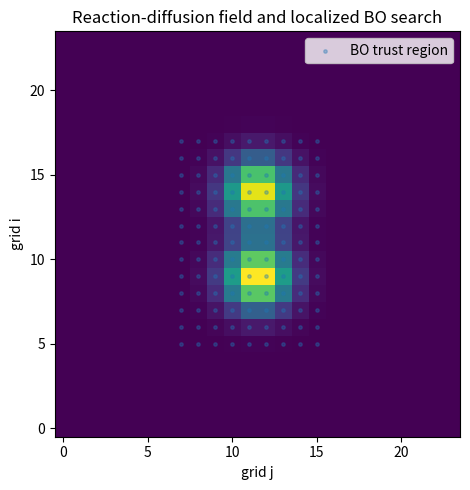
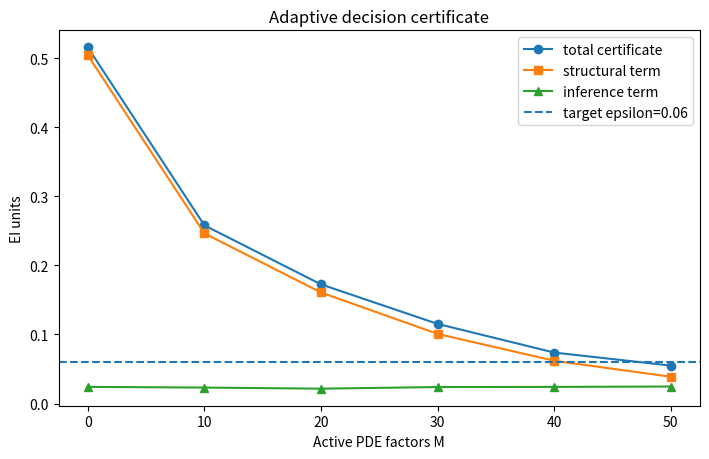
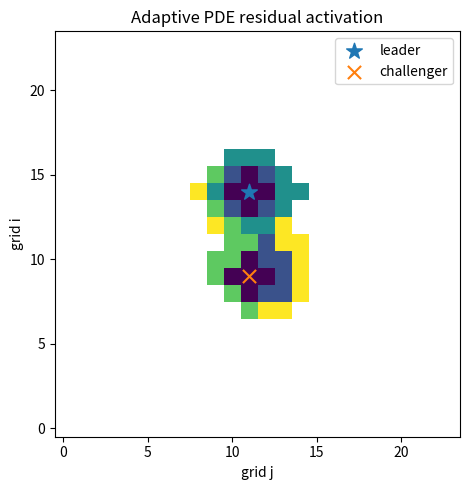
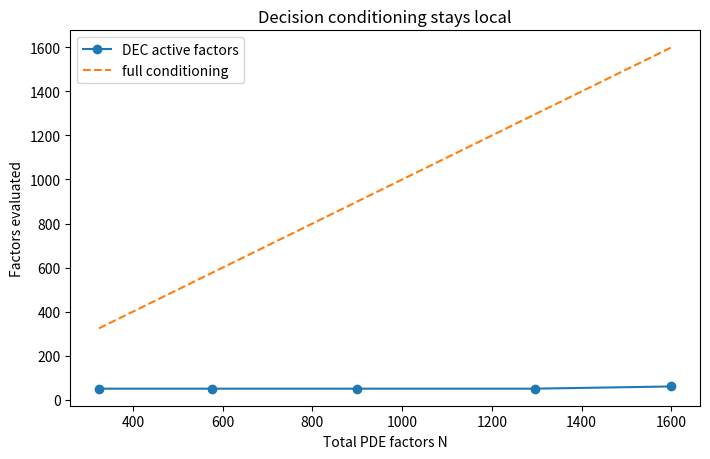
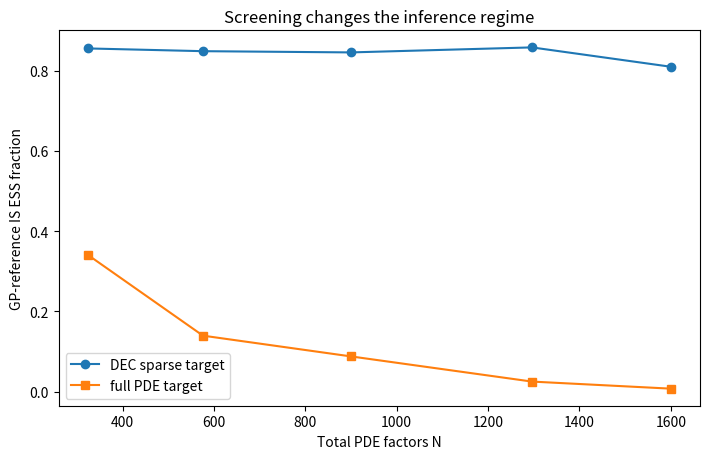

Reproduce these figures in Python, in order.
import numpy as np
import pandas as pd
import matplotlib.pyplot as plt
import scipy.linalg as la
import scipy.stats as st
from pathlib import Path
import gc

OUTPUT_DIR = Path.cwd() / 'dec_pde_outputs'
OUTPUT_DIR.mkdir(exist_ok=True)

# Fast reproducible settings
N_GRID = 24
GAMMA = 0.08
TAU = 0.30
C_PDE = 0.15
Q0, QL = 3.0, 0.6
RIGHT_BIAS = 0.045
PEAK_SEP, PEAK_SIGMA = 5.0, 1.3
LEFT_AMP, RIGHT_AMP = 1.0, 0.96
Y_BEST = 0.55
N_PARTICLES = 6000
FULL_VALIDATION_PARTICLES = 6000
BATCH_ADD = 10
EPS_TARGET = 0.060
DELTA_MC = 0.05
SEED = 702

KAPPA = C_PDE / (1 - 4*C_PDE)
print(f'kappa = {KAPPA:.3f}')

def build_problem(n, right_bias=RIGHT_BIAS):
    coords = np.arange(n) - (n - 1) / 2
    X, Y = np.meshgrid(coords, coords, indexing='ij')
    g_left = np.exp(-((X + PEAK_SEP/2)**2 + Y**2)/(2*PEAK_SIGMA**2))
    g_right = np.exp(-((X - PEAK_SEP/2)**2 + Y**2)/(2*PEAK_SIGMA**2))
    truth = LEFT_AMP*g_left + RIGHT_AMP*g_right
    mean = LEFT_AMP*g_left + (RIGHT_AMP + right_bias)*g_right

    d = n*n
    idx = lambda i,j: i*n+j

    # Gaussian Markov random-field precision Q = q0 I + ql * graph Laplacian.
    Q = np.zeros((d,d))
    degree = np.zeros(d)
    for i in range(n):
        for j in range(n):
            u = idx(i,j)
            for di,dj in [(1,0),(0,1)]:
                ii,jj=i+di,j+dj
                if ii<n and jj<n:
                    v=idx(ii,jj); degree[u]+=1; degree[v]+=1
    np.fill_diagonal(Q, Q0 + QL*degree)
    for i in range(n):
        for j in range(n):
            u=idx(i,j)
            for di,dj in [(1,0),(0,1)]:
                ii,jj=i+di,j+dj
                if ii<n and jj<n:
                    v=idx(ii,jj); Q[u,v]-=QL; Q[v,u]-=QL

    factors=[]
    for i in range(n):
        for j in range(n):
            inds=[idx(i,j)]; a=[1.0]
            for ii,jj in [(i-1,j),(i+1,j),(i,j-1),(i,j+1)]:
                if 0<=ii<n and 0<=jj<n:
                    inds.append(idx(ii,jj)); a.append(-C_PDE)
            inds=np.asarray(inds,dtype=int); a=np.asarray(a)
            b=truth[i,j]
            for ii,jj in [(i-1,j),(i+1,j),(i,j-1),(i,j+1)]:
                if 0<=ii<n and 0<=jj<n:
                    b -= C_PDE*truth[ii,jj]
            factors.append({'inds':inds,'a':a,'b':float(b),'site':(i,j)})
    return coords,truth,mean,Q,factors

coords, truth, mean_field, Q, factors = build_problem(N_GRID)
center=(N_GRID-1)/2
ACTION_I=range(int(center)-6,int(center)+7)
ACTION_J=range(int(center)-4,int(center)+5)
ACTION_IDS=np.array([i*N_GRID+j for i in ACTION_I for j in ACTION_J],dtype=int)

print(f'field dimension = {N_GRID**2}')
print(f'PDE factors N = {len(factors)}')
print(f'BO actions = {len(ACTION_IDS)}')

plt.figure(figsize=(6.5,5.0))
plt.imshow(truth,origin='lower')
plt.scatter([j for i in ACTION_I for j in ACTION_J],
            [i for i in ACTION_I for j in ACTION_J],
            s=6,alpha=.35,label='BO trust region')
plt.xlabel('grid j'); plt.ylabel('grid i')
plt.title('Reaction-diffusion field and localized BO search')
plt.legend(); plt.tight_layout(); plt.show()

def build_influence(Q, factors):
    d=Q.shape[0]
    kappa=np.abs(Q.copy()); np.fill_diagonal(kappa,0.0)
    L_factors=np.zeros((len(factors),d))
    hs=GAMMA/TAU**2
    for j,factor in enumerate(factors):
        inds=factor['inds']; a=factor['a']
        L_factors[j,inds]=(GAMMA/TAU)*np.abs(a)
        for p,u in enumerate(inds):
            for q,v in enumerate(inds):
                if u!=v:
                    kappa[u,v]+=hs*abs(a[p]*a[q])
    A=np.diag(np.diag(Q))-kappa
    return A,L_factors

A,L_FACTORS=build_influence(Q,factors)
lambda_min_A=np.linalg.eigvalsh(A)[0]
assert lambda_min_A>0
A_FACTOR=la.cho_factor(A,lower=True,check_finite=False)
print(f'lambda_min(A) = {lambda_min_A:.4f}')

def sample_reference(Q,mean_field,n_samples,seed):
    rng=np.random.default_rng(seed)
    L=np.linalg.cholesky(Q)
    z=rng.standard_normal((n_samples,Q.shape[0]))
    noise=la.solve_triangular(L.T,z.T,lower=False).T
    return (mean_field.ravel()+noise).astype(np.float32)

particles=sample_reference(Q,mean_field,N_PARTICLES,SEED)
EI_SAMPLES=np.maximum(particles[:,ACTION_IDS]-Y_BEST,0).astype(np.float32)
factor_cache={}

def factor_energy(j):
    if j not in factor_cache:
        factor=factors[j]
        residual=particles[:,factor['inds']]@factor['a']-factor['b']
        factor_cache[j]=(GAMMA*np.log(np.cosh(residual/TAU))).astype(np.float32)
    return factor_cache[j]

z_critical=st.norm.ppf(1-DELTA_MC/(2*len(ACTION_IDS)))

def sparse_inference(active):
    if active:
        E=np.zeros(N_PARTICLES,dtype=np.float32)
        for j in active: E+=factor_energy(j)
        logw=-E.astype(float)
    else:
        logw=np.zeros(N_PARTICLES)
    logw-=logw.max(); w=np.exp(logw); wn=w/w.sum()
    ess=w.sum()**2/(w@w)/N_PARTICLES
    acquisition=wn@EI_SAMPLES
    leader_local=int(np.argmax(acquisition)); leader_id=int(ACTION_IDS[leader_local])
    F=EI_SAMPLES-EI_SAMPLES[:,leader_local,None]
    gap=wn@F
    phi=(w[:,None]*(F-gap[None,:]))/w.mean()
    B_mc=z_critical*phi.std(axis=0,ddof=1)/np.sqrt(N_PARTICLES)
    return {'acquisition':acquisition,'gap':gap,'B_mc':B_mc,'ess':float(ess),
            'leader_id':leader_id,'leader_local':leader_local}

active=set(); history=[]; activation_batches=[]
for iteration in range(40):
    inf=sparse_inference(active)
    leader_id=inf['leader_id']; leader_local=inf['leader_local']
    omitted=[j for j in range(len(factors)) if j not in active]
    h_omitted=L_FACTORS[omitted].sum(axis=0) if omitted else np.zeros(N_GRID**2)
    w_struct=la.cho_solve(A_FACTOR,h_omitted,check_finite=False)
    B_struct=w_struct[ACTION_IDS]+w_struct[leader_id]
    B_struct[leader_local]=0.0
    envelope=inf['gap']+B_struct+inf['B_mc']; envelope[leader_local]=0.0
    challenger_local=int(np.argmax(envelope)); challenger_id=int(ACTION_IDS[challenger_local])
    epsilon=float(envelope[challenger_local])
    li,lj=np.unravel_index(leader_id,(N_GRID,N_GRID))
    ci,cj=np.unravel_index(challenger_id,(N_GRID,N_GRID))
    history.append({'iteration':iteration,'active_M':len(active),'leader_i':li,'leader_j':lj,
                    'challenger_i':ci,'challenger_j':cj,'epsilon_total':epsilon,
                    'challenger_gap':float(inf['gap'][challenger_local]),
                    'B_struct':float(B_struct[challenger_local]),
                    'B_MC':float(inf['B_mc'][challenger_local]),
                    'sparse_IS_ESS_fraction':inf['ess']})
    if epsilon<=EPS_TARGET: break
    d_decision=np.zeros(N_GRID**2); d_decision[leader_id]=1; d_decision[challenger_id]+=1
    v=la.cho_solve(A_FACTOR,d_decision,check_finite=False)
    contributions=L_FACTORS@v
    ranked=sorted(omitted,key=lambda j:contributions[j],reverse=True)
    to_add=ranked[:BATCH_ADD]
    activation_batches.append(to_add); active.update(to_add)

history_df=pd.DataFrame(history)
final=history_df.iloc[-1]
print(history_df)
print(f'Active factors: {len(active)} / {len(factors)}')
print(f'epsilon={final.epsilon_total:.4f}; structural={final.B_struct:.4f}; MC={final.B_MC:.4f}')
print(f'sparse GP-IS ESS={final.sparse_IS_ESS_fraction:.1%}')

plt.figure(figsize=(7.2,4.7))
plt.plot(history_df.active_M,history_df.epsilon_total,marker='o',label='total certificate')
plt.plot(history_df.active_M,history_df.B_struct,marker='s',label='structural term')
plt.plot(history_df.active_M,history_df.B_MC,marker='^',label='inference term')
plt.axhline(EPS_TARGET,linestyle='--',label=f'target epsilon={EPS_TARGET}')
plt.xlabel('Active PDE factors M'); plt.ylabel('EI units')
plt.title('Adaptive decision certificate'); plt.legend(); plt.tight_layout(); plt.show()

activation=np.full(len(factors),np.nan)
for round_id,batch in enumerate(activation_batches,1):
    for j in batch: activation[j]=round_id
plt.figure(figsize=(6.5,5.0))
plt.imshow(np.ma.masked_invalid(activation.reshape(N_GRID,N_GRID)),origin='lower')
plt.scatter([int(final.leader_j)],[int(final.leader_i)],marker='*',s=140,label='leader')
plt.scatter([int(final.challenger_j)],[int(final.challenger_i)],marker='x',s=90,label='challenger')
plt.xlabel('grid j'); plt.ylabel('grid i'); plt.title('Adaptive PDE residual activation')
plt.legend(); plt.tight_layout(); plt.show()

def all_factor_energy(samples, factor_list=factors):
    E=np.zeros(samples.shape[0])
    for factor in factor_list:
        residual=samples[:,factor['inds']]@factor['a']-factor['b']
        E+=GAMMA*np.log(np.cosh(residual/TAU))
    return E

E_full_reference=all_factor_energy(particles)
logw=-E_full_reference; logw-=logw.max(); w_ref_full=np.exp(logw)
full_GP_IS_ESS=w_ref_full.sum()**2/(w_ref_full@w_ref_full)/N_PARTICLES
print(f'Full-target GP-reference IS ESS = {full_GP_IS_ESS:.1%}')

def target_value_grad_hess(y,need_hess=True):
    dy=y-mean_field.ravel(); value=0.5*dy@(Q@dy); grad=Q@dy
    H=Q.copy() if need_hess else None
    for factor in factors:
        inds=factor['inds']; a=factor['a']; r=a@y[inds]-factor['b']; t=np.tanh(r/TAU)
        value+=GAMMA*np.log(np.cosh(r/TAU)); grad[inds]+=(GAMMA/TAU)*t*a
        if need_hess:
            H[np.ix_(inds,inds)]+=(GAMMA/TAU**2)*(1-t*t)*np.outer(a,a)
    return value,grad,H

y_map=mean_field.ravel().copy()
for iteration in range(10):
    value,grad,H=target_value_grad_hess(y_map,True)
    if np.linalg.norm(grad,np.inf)<1e-8: break
    step=np.linalg.solve(H,grad); directional=grad@step; step_size=1.0
    for _ in range(12):
        candidate=y_map-step_size*step
        candidate_value,_,_=target_value_grad_hess(candidate,False)
        if candidate_value<=value-1e-4*step_size*directional: break
        step_size*=0.5
    y_map=candidate
_,_,H=target_value_grad_hess(y_map,True)

INFLATION=1.10; rng=np.random.default_rng(801); L=np.linalg.cholesky(H/INFLATION)
z=rng.standard_normal((FULL_VALIDATION_PARTICLES,N_GRID**2))
full_samples=(y_map+la.solve_triangular(L.T,z.T,lower=False).T).astype(np.float32)
del z; gc.collect()

logw=np.empty(FULL_VALIDATION_PARTICLES)
for start in range(0,FULL_VALIDATION_PARTICLES,400):
    stop=min(FULL_VALIDATION_PARTICLES,start+400); sb=full_samples[start:stop].astype(float)
    dm=sb-y_map
    log_q=-0.5*np.einsum('bi,ij,bj->b',dm,H/INFLATION,dm,optimize=True)
    dp=sb-mean_field.ravel()
    log_target=-0.5*np.einsum('bi,ij,bj->b',dp,Q,dp,optimize=True)-all_factor_energy(sb)
    logw[start:stop]=log_target-log_q
logw-=logw.max(); w_full=np.exp(logw)
full_Laplace_IS_ESS=w_full.sum()**2/(w_full@w_full)/FULL_VALIDATION_PARTICLES
W_full=w_full/w_full.sum()
full_EI=np.maximum(full_samples[:,ACTION_IDS]-Y_BEST,0)
full_acquisition=W_full@full_EI
full_local=int(np.argmax(full_acquisition)); full_id=int(ACTION_IDS[full_local])
final_sparse=sparse_inference(active); DEC_id=final_sparse['leader_id']
DEC_local=int(np.where(ACTION_IDS==DEC_id)[0][0])
observed_regret=float(full_acquisition[full_local]-full_acquisition[DEC_local])

print(f'Full-target Laplace-IS ESS = {full_Laplace_IS_ESS:.1%}')
print('DEC action =',np.unravel_index(DEC_id,(N_GRID,N_GRID)))
print('full-posterior action =',np.unravel_index(full_id,(N_GRID,N_GRID)))
print(f'observed full EI regret = {observed_regret:.4f}')
print(f'certificate = {final.epsilon_total:.4f}')

def run_scaling_case(n,n_particles,seed,eps_target=0.075):
    _,_,mean_s,Q_s,factors_s=build_problem(n,right_bias=0.04)
    A_s,L_s=build_influence(Q_s,factors_s)
    A_s_factor=la.cho_factor(A_s,lower=True,check_finite=False)
    samples=sample_reference(Q_s,mean_s,n_particles,seed)
    center_s=(n-1)/2
    ii_s=range(max(0,int(center_s)-6),min(n,int(center_s)+7))
    jj_s=range(max(0,int(center_s)-4),min(n,int(center_s)+5))
    action_ids=np.array([i*n+j for i in ii_s for j in jj_s],dtype=int)
    utility=np.maximum(samples[:,action_ids]-Y_BEST,0).astype(np.float32)
    zc=st.norm.ppf(1-DELTA_MC/(2*len(action_ids)))
    cache={}
    def energy_j(j):
        if j not in cache:
            factor=factors_s[j]
            residual=samples[:,factor['inds']]@factor['a']-factor['b']
            cache[j]=(GAMMA*np.log(np.cosh(residual/TAU))).astype(np.float32)
        return cache[j]
    active_s=set()
    for _ in range(40):
        if active_s:
            E=np.zeros(n_particles,dtype=np.float32)
            for j in active_s: E+=energy_j(j)
            logw=-E.astype(float)
        else: logw=np.zeros(n_particles)
        logw-=logw.max(); w=np.exp(logw); wn=w/w.sum()
        sparse_ess=w.sum()**2/(w@w)/n_particles
        acquisition=wn@utility; leader_local=int(np.argmax(acquisition)); leader_id=int(action_ids[leader_local])
        F=utility-utility[:,leader_local,None]; gap=wn@F
        phi=(w[:,None]*(F-gap[None,:]))/w.mean(); B_mc=zc*phi.std(axis=0,ddof=1)/np.sqrt(n_particles)
        omitted=[j for j in range(len(factors_s)) if j not in active_s]
        h_omitted=L_s[omitted].sum(axis=0) if omitted else np.zeros(n*n)
        w_struct=la.cho_solve(A_s_factor,h_omitted,check_finite=False)
        B_struct=w_struct[action_ids]+w_struct[leader_id]; B_struct[leader_local]=0
        envelope=gap+B_struct+B_mc; envelope[leader_local]=0
        challenger_local=int(np.argmax(envelope)); challenger_id=int(action_ids[challenger_local])
        epsilon=float(envelope[challenger_local])
        if epsilon<=eps_target: break
        d=np.zeros(n*n); d[leader_id]=1; d[challenger_id]+=1
        v=la.cho_solve(A_s_factor,d,check_finite=False); contributions=L_s@v
        ranked=sorted(omitted,key=lambda j:contributions[j],reverse=True)
        active_s.update(ranked[:BATCH_ADD])
    E_full=np.zeros(n_particles)
    for factor in factors_s:
        residual=samples[:,factor['inds']]@factor['a']-factor['b']
        E_full+=GAMMA*np.log(np.cosh(residual/TAU))
    lw=-E_full; lw-=lw.max(); wf=np.exp(lw)
    full_ess=wf.sum()**2/(wf@wf)/n_particles
    return {'grid_n':n,'total_factors_N':len(factors_s),'active_factors_M':len(active_s),
            'epsilon':epsilon,'sparse_IS_ESS_fraction':sparse_ess,'full_IS_ESS_fraction':full_ess}

scaling=[]
for n_case,p_case in [(18,3000),(24,3000),(30,2500),(36,2200),(40,2000)]:
    scaling.append(run_scaling_case(n_case,p_case,1200+n_case))
scaling_df=pd.DataFrame(scaling)
print(scaling_df)

plt.figure(figsize=(7.2,4.7))
plt.plot(scaling_df.total_factors_N,scaling_df.active_factors_M,marker='o',label='DEC active factors')
plt.plot(scaling_df.total_factors_N,scaling_df.total_factors_N,linestyle='--',label='full conditioning')
plt.xlabel('Total PDE factors N'); plt.ylabel('Factors evaluated')
plt.title('Decision conditioning stays local'); plt.legend(); plt.tight_layout(); plt.show()

plt.figure(figsize=(7.2,4.7))
plt.plot(scaling_df.total_factors_N,scaling_df.sparse_IS_ESS_fraction,marker='o',label='DEC sparse target')
plt.plot(scaling_df.total_factors_N,scaling_df.full_IS_ESS_fraction,marker='s',label='full PDE target')
plt.xlabel('Total PDE factors N'); plt.ylabel('GP-reference IS ESS fraction')
plt.title('Screening changes the inference regime'); plt.legend(); plt.tight_layout(); plt.show()

# Optional save block
history_df.to_csv(OUTPUT_DIR/'adaptive_history.csv',index=False)
scaling_df.to_csv(OUTPUT_DIR/'scaling_results.csv',index=False)
print('Saved outputs to',OUTPUT_DIR)
